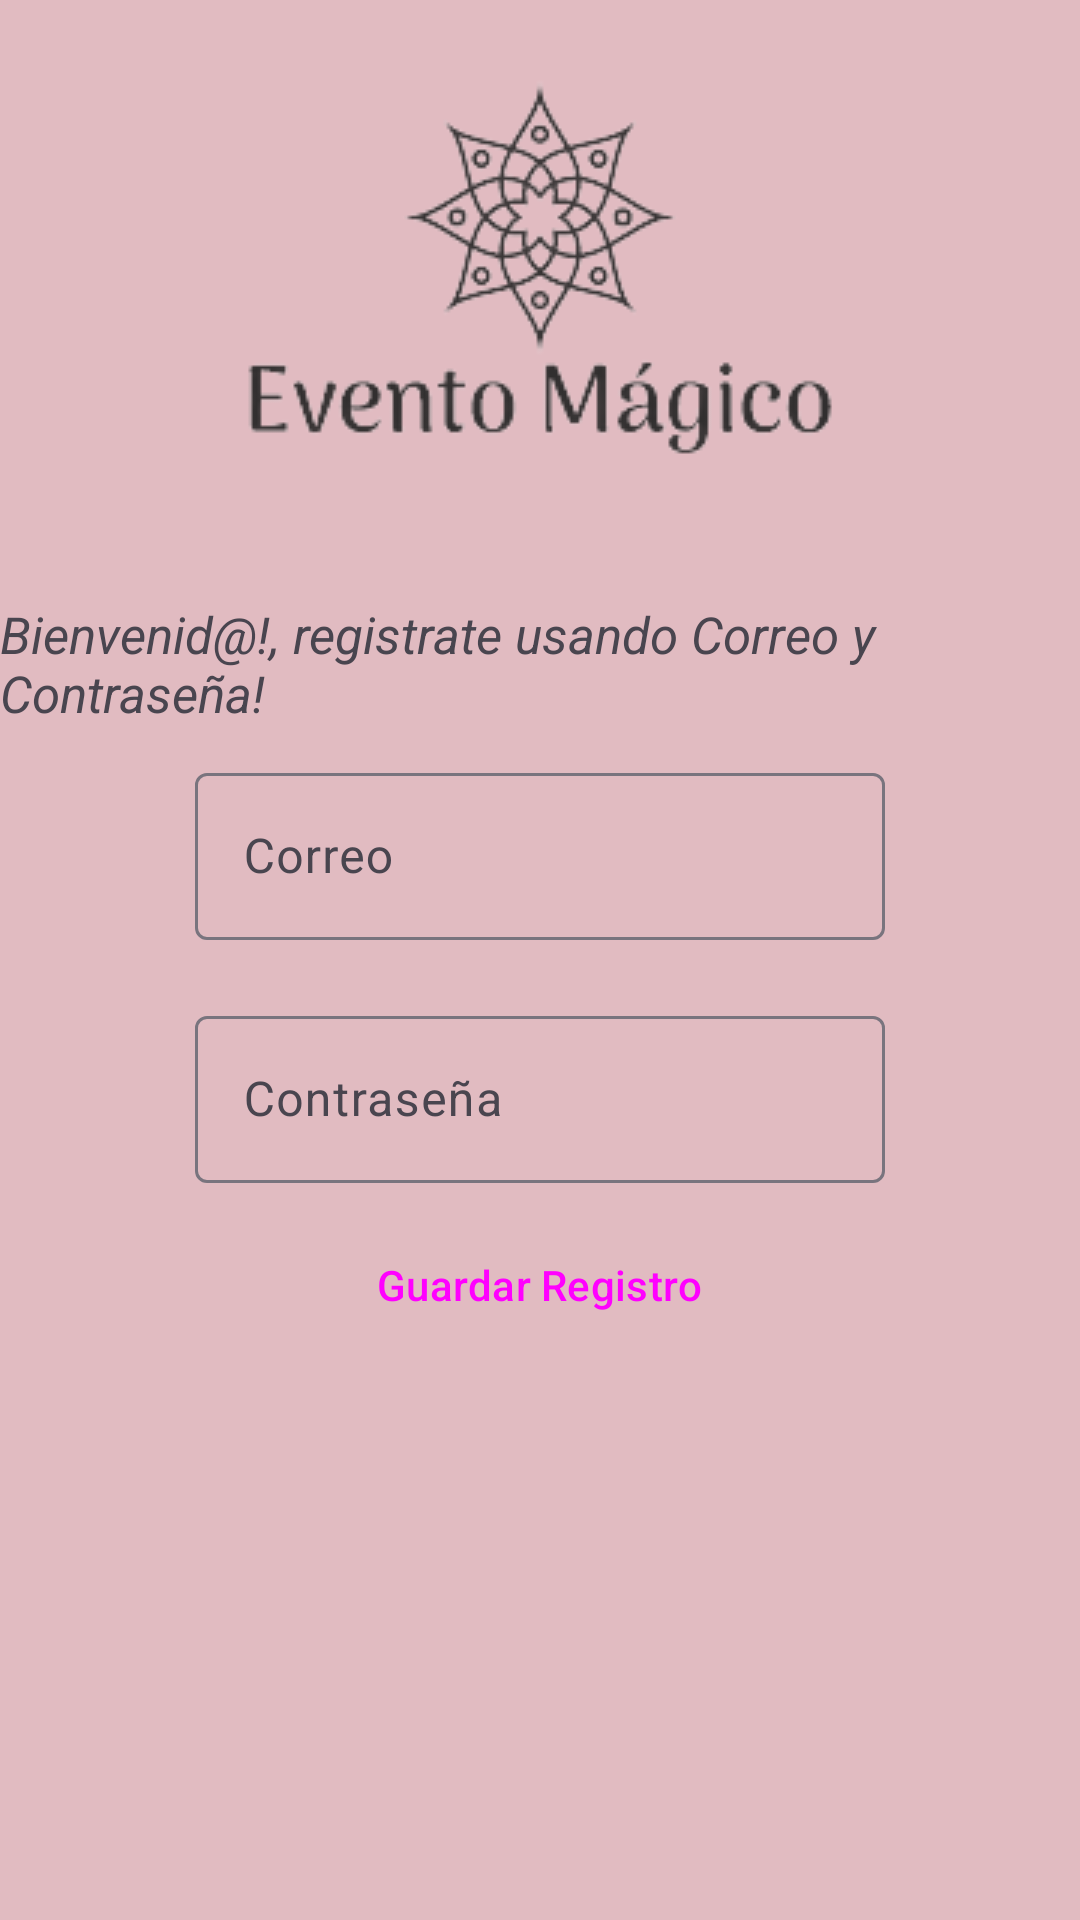

Write the Android layout XML for this screen, with the resource values it uses.
<!-- AndroidManifest.xml: application theme Theme.MagicEventKT -->
<!-- res/layout/activity_sign_up.xml -->
<?xml version="1.0" encoding="utf-8"?>
<LinearLayout
    xmlns:android="http://schemas.android.com/apk/res/android"
    xmlns:app="http://schemas.android.com/apk/res-auto"
    xmlns:tools="http://schemas.android.com/tools"
    android:layout_width="match_parent"
    android:layout_height="match_parent"
    android:orientation="vertical"
    android:background="@color/blanco_suave"
    tools:context=".activities.signUpActivity">

    <ImageView
        android:id="@+id/imageViewReg"
        android:layout_width="match_parent"
        android:layout_height="wrap_content"
        android:layout_gravity="center"
        android:src="@drawable/logo2" />

    <TextView
        android:id="@+id/textView2"
        android:layout_width="match_parent"
        android:layout_height="wrap_content"
        android:text="@string/registro"
        android:textSize="17sp"
        android:textStyle="italic"/>
    <com.google.android.material.textfield.TextInputLayout
        android:id="@+id/etEmail1"
        android:layout_width="match_parent"
        android:layout_height="wrap_content"
        android:layout_marginHorizontal="55dp"
        android:hint="@string/correo"
        android:padding="10dp"
        android:inputType="textEmailAddress">

        <com.google.android.material.textfield.TextInputEditText
            android:id="@+id/etEmail"
            android:layout_width="match_parent"
            android:layout_height="wrap_content"
            />
    </com.google.android.material.textfield.TextInputLayout>
    <com.google.android.material.textfield.TextInputLayout
        android:id="@+id/etPassword1"
        android:layout_width="match_parent"
        android:layout_height="wrap_content"
        android:layout_marginHorizontal="55dp"
        android:hint="@string/pass"
        android:padding="10dp"
        android:inputType="textPassword">

        <com.google.android.material.textfield.TextInputEditText
            android:id="@+id/etPassword"
            android:layout_width="match_parent"
            android:layout_height="wrap_content"
            android:inputType="textPassword"
            />
    </com.google.android.material.textfield.TextInputLayout>

    <Button
        android:id="@+id/btnGuardarRegistro"
        style="@style/Widget.Material3.Button.ElevatedButton"
        android:layout_width="wrap_content"
        android:layout_height="wrap_content"
        android:layout_gravity="center"
        android:text="@string/reg" />


</LinearLayout>
<!-- resources referenced by this layout -->
<resources>
  <color name="blanco_suave">#E1BBC1</color>
  <!-- drawable logo2: png bitmap (drawable, 12750 bytes) -->
  <string name="correo">Correo</string>
  <string name="pass">Contraseña</string>
  <string name="reg">Guardar Registro</string>
  <string name="registro">Bienvenid@!, registrate usando Correo y Contraseña!</string>
  <style name="Theme.MagicEventKT" parent="Theme.Material3.DayNight.NoActionBar">
          <item name="colorPrimary">@color/rosa</item>
          <item name="colorPrimaryVariant">@color/rosa</item>
          <item name="colorOnPrimary">@color/blanco_suave</item>
          <item name="colorSecondary">@color/negro_suave</item>
          <item name="colorSecondaryVariant">@color/calipso</item>
          <item name="colorOnSecondary">@color/blanco_suave</item>
          <item name="android:windowBackground">@color/white</item>
          <item name="android:statusBarColor" tools:targetApi="l">?attr/colorPrimaryVariant</item>
  
          <item name="windowActionBar">false</item>
          <item name="windowNoTitle">true</item>
  
      </style>
  <color name="rosa">#EF626C</color>
  <color name="negro_suave">#312F2F</color>
  <color name="calipso">#B1F3E9</color>
  <color name="white">#FFFFFFFF</color>
</resources>
